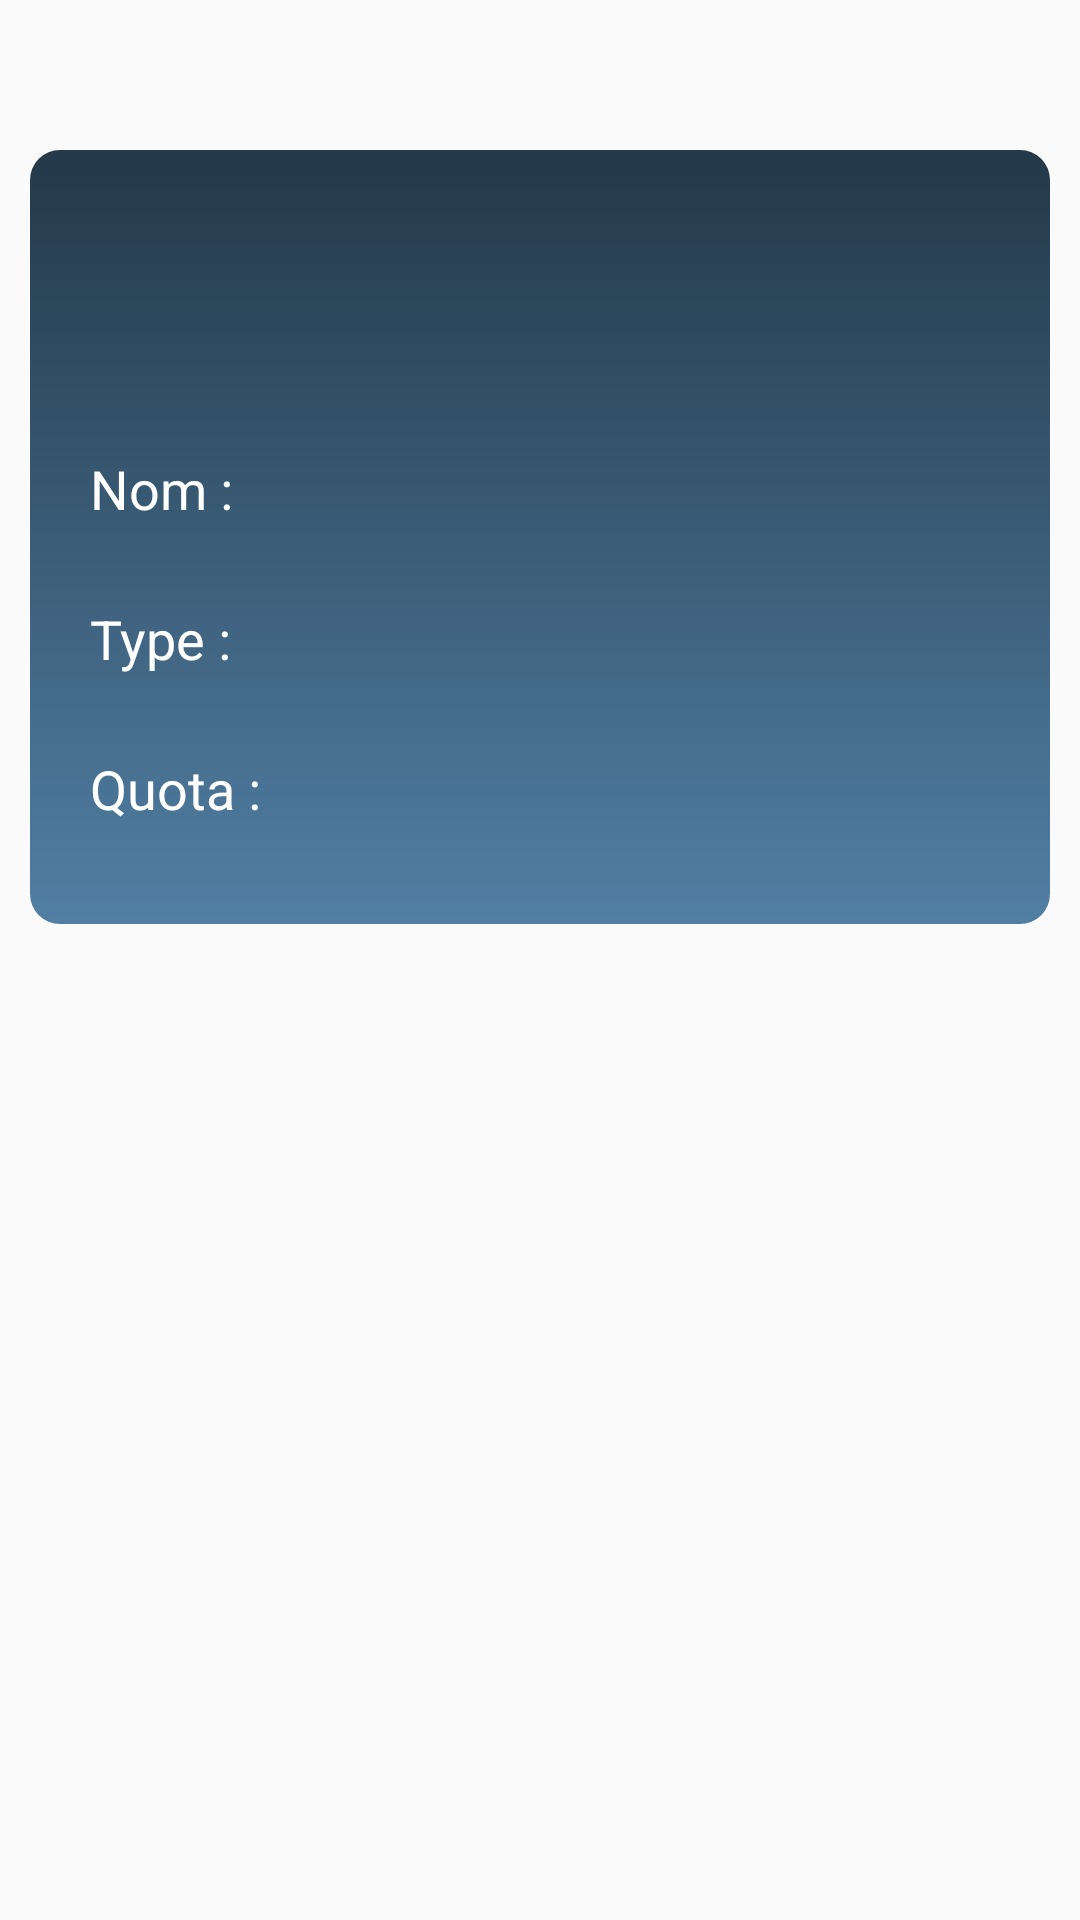

Android layout source for this screen:
<!-- AndroidManifest.xml: application theme AppTheme -->
<!-- res/layout/activity_category_details.xml -->
<?xml version="1.0" encoding="utf-8"?>
<android.support.constraint.ConstraintLayout xmlns:android="http://schemas.android.com/apk/res/android"
    xmlns:app="http://schemas.android.com/apk/res-auto"
    xmlns:tools="http://schemas.android.com/tools"
    android:layout_width="match_parent"
    android:layout_height="match_parent"
    tools:context=".activites.CategoryDetailsActivity">


    <LinearLayout
        android:layout_width="wrap_content"
        android:layout_height="wrap_content"
        android:layout_marginTop="50dp"
        android:background="@drawable/shape_gradient"
        android:orientation="vertical"
        app:layout_constraintHorizontal_bias="0.493"
        app:layout_constraintLeft_toLeftOf="parent"
        app:layout_constraintRight_toRightOf="parent"
        app:layout_constraintTop_toTopOf="parent">


        <ImageView
            android:id="@+id/cat_edit_icon"
            android:layout_width="@dimen/categorie_icon_medium"
            android:layout_height="@dimen/categorie_icon_medium"
            android:layout_gravity="center"
            android:layout_margin="20dp" />


        <LinearLayout
            android:layout_width="300dp"
            android:layout_height="wrap_content"
            android:layout_marginStart="20dp"
            android:layout_marginEnd="20dp"
            android:orientation="horizontal">

            <TextView
                android:layout_width="100dp"
                android:layout_height="50dp"
                android:gravity="center_vertical"
                android:text="Nom :"
                android:textColor="@color/white"
                android:textSize="@dimen/text_size_big" />

            <TextView
                android:id="@+id/cat_edit_category_name"
                android:layout_width="wrap_content"
                android:layout_height="wrap_content"
                android:gravity="center_vertical"
                android:text=""
                android:textColor="@color/white"
                android:textSize="@dimen/text_size_medium" />
        </LinearLayout>

        <View style="@style/Divider" />

        <LinearLayout
            android:layout_width="300dp"
            android:layout_height="wrap_content"
            android:layout_marginStart="20dp"
            android:layout_marginEnd="20dp"
            android:orientation="horizontal">

            <TextView
                android:layout_width="100dp"
                android:layout_height="50dp"
                android:gravity="center_vertical"
                android:text="Type :"
                android:textColor="@color/white"
                android:textSize="@dimen/text_size_big" />

            <TextView
                android:id="@+id/cat_edit_type"
                android:layout_width="wrap_content"
                android:layout_height="wrap_content"
                android:gravity="center_vertical"
                android:text=""
                android:textColor="@color/white"
                android:textSize="@dimen/text_size_big" />
        </LinearLayout>

        <View style="@style/Divider" />

        <LinearLayout
            android:layout_width="300dp"
            android:layout_height="wrap_content"
            android:layout_marginStart="20dp"
            android:layout_marginEnd="20dp"
            android:layout_marginBottom="20dp"
            android:orientation="horizontal">

            <TextView
                android:layout_width="100dp"
                android:layout_height="50dp"
                android:gravity="start|center_vertical"
                android:text="Quota :"
                android:textColor="@color/white"
                android:textSize="@dimen/text_size_big" />

            <TextView
                android:id="@+id/cat_edit_quota"
                android:layout_width="wrap_content"
                android:layout_height="wrap_content"
                android:gravity="center_vertical"
                android:text=""
                android:textColor="@color/white"
                android:textSize="@dimen/text_size_big" />
        </LinearLayout>

    </LinearLayout>

</android.support.constraint.ConstraintLayout>
<!-- resources referenced by this layout -->
<resources>
  <color name="white">#FFFFFF</color>
  <dimen name="categorie_icon_medium">48dp</dimen>
  <dimen name="text_size_big">18sp</dimen>
  <dimen name="text_size_medium">16sp</dimen>
  <!-- drawable shape_gradient (drawable-v24) -->
  <?xml version="1.0" encoding="utf-8"?>
  <selector xmlns:android="http://schemas.android.com/apk/res/android">
      <item>
          <shape>
              <corners android:radius="10dp" />
              
              <gradient android:angle="90" android:endColor="#243949" android:startColor="#517fa4" android:type="linear" />
          </shape>
      </item>
  </selector>
  <style name="AppTheme" parent="Theme.AppCompat.Light.DarkActionBar">
          
          <item name="colorPrimary">@color/colorPrimary</item>
          <item name="colorPrimaryDark">@color/colorPrimaryDark</item>
          <item name="colorAccent">@color/colorAccent</item>
      </style>
  <color name="colorPrimary">#708090</color>
  <color name="colorPrimaryDark">#536872</color>
  <color name="colorAccent">#FFFFFF</color>
</resources>
